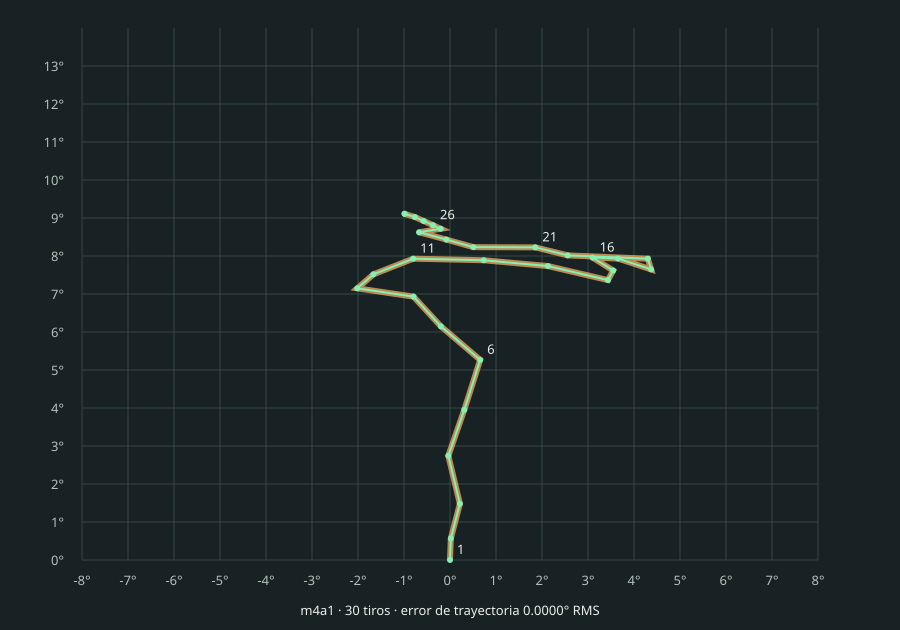

The table this chart was drawn from, first rows:
weapon, index, time, seed, yaw, pitch, measuredYaw, measuredPitch, impactX, impactY, error, sourceError
m4a1, 0, 0, 38965, 0, 0, 0, 0, 0, 0, 0, 0
m4a1, 1, 0.09, 38965, -0.018, 0.567, 0.018, 0.567, 0.007854, 0.2474, 0, 0
m4a1, 2, 0.18, 38965, -0.215, 1.48, 0.215, 1.48, 0.09381, 0.6459, 2.220446049250313e-16, 2.220446049250313e-16
m4a1, 3, 0.27, 38965, 0.036, 2.743, -0.036, 2.743, -0.01571, 1.198, 4.441434166503682e-16, 4.441434166503682e-16
m4a1, 4, 0.36, 38965, -0.31, 3.951, 0.31, 3.951, 0.1353, 1.727, 4.47545209131181e-16, 4.47545209131181e-16
m4a1, 5, 0.45, 38965, -0.656, 5.267, 0.656, 5.267, 0.2862, 2.305, 8.881784197001252e-16, 8.881784197001252e-16
m4a1, 6, 0.54, 38965, 0.197, 6.148, -0.197, 6.148, -0.08596, 2.693, 8.920730087951354e-16, 8.920730087951354e-16
m4a1, 7, 0.63, 38965, 0.794, 6.931, -0.794, 6.931, -0.3465, 3.039, 9.155133597044475e-16, 9.155133597044475e-16
m4a1, 8, 0.72, 38965, 2.016, 7.149, -2.016, 7.149, -0.88, 3.138, 0, 0
m4a1, 9, 0.81, 38965, 1.665, 7.518, -1.665, 7.518, -0.7267, 3.301, 1.831026719408895e-15, 1.831026719408895e-15
m4a1, 10, 0.9, 38965, 0.8, 7.929, -0.8, 7.929, -0.3491, 3.482, 8.95090418262362e-16, 8.95090418262362e-16
m4a1, 11, 0.99, 38965, -0.734, 7.888, 0.734, 7.888, 0.3203, 3.464, 8.95090418262362e-16, 8.95090418262362e-16
m4a1, 12, 1.08, 38965, -2.13, 7.735, 2.13, 7.735, 0.9298, 3.398, 7.229248575812844e-15, 7.229248575812844e-15
m4a1, 13, 1.17, 38965, -3.434, 7.366, 3.434, 7.366, 1.5, 3.238, 1.3586517280808823e-14, 1.3586517280808823e-14
m4a1, 14, 1.26, 38965, -3.547, 7.618, 3.547, 7.618, 1.55, 3.35, 2.0253584144909416e-14, 2.0253584144909416e-14
m4a1, 15, 1.35, 38965, -3.1, 7.958, 3.1, 7.958, 1.354, 3.5, 2.823024494225169e-14, 2.823024494225169e-14
m4a1, 16, 1.44, 38965, -3.648, 7.934, 3.648, 7.934, 1.594, 3.491, 3.5817384705135446e-14, 3.5817384705135446e-14
m4a1, 17, 1.53, 38965, -4.372, 7.647, 4.372, 7.647, 1.911, 3.366, 4.1895292266754166e-14, 4.1895292266754166e-14
m4a1, 18, 1.62, 38965, -4.301, 7.929, 4.301, 7.929, 1.88, 3.492, 4.8986884710933786e-14, 4.8986884710933786e-14
m4a1, 19, 1.71, 38965, -2.559, 8.016, 2.559, 8.016, 1.117, 3.524, 5.8078991302579e-14, 5.8078991302579e-14
m4a1, 20, 1.8, 38965, -1.855, 8.227, 1.855, 8.227, 0.8097, 3.616, 6.393997923924022e-14, 6.393997923924022e-14
m4a1, 21, 1.89, 38965, -0.507, 8.233, 0.507, 8.233, 0.2212, 3.617, 7.108895957933347e-14, 7.108895957933347e-14
m4a1, 22, 1.98, 38965, 0.078, 8.432, -0.078, 8.432, -0.03403, 3.706, 7.953987828441531e-14, 7.953987828441531e-14
m4a1, 23, 2.07, 38965, 0.674, 8.624, -0.674, 8.624, -0.2941, 3.792, 8.619114041271421e-14, 8.619114041271421e-14
m4a1, 24, 2.16, 38965, 0.203, 8.717, -0.203, 8.717, -0.08858, 3.833, 8.791171872082954e-14, 8.791171872082954e-14
m4a1, 25, 2.25, 38965, 0.37, 8.811, -0.37, 8.811, -0.1614, 3.875, 8.791171872082954e-14, 8.791171872082954e-14
m4a1, 26, 2.34, 38965, 0.573, 8.921, -0.573, 8.921, -0.25, 3.924, 8.791171872082954e-14, 8.791171872082954e-14
m4a1, 27, 2.43, 38965, 0.764, 9.026, -0.764, 9.026, -0.3334, 3.972, 8.791171872082954e-14, 8.791171872082954e-14
m4a1, 28, 2.52, 38965, 0.985, 9.108, -0.985, 9.108, -0.4298, 4.009, 8.787701031775281e-14, 8.787701031775281e-14
m4a1, 29, 2.61, 38965, 0.991, 9.114, -0.991, 9.114, -0.4324, 4.011, 8.801660205927878e-14, 8.801660205927878e-14
